Image classification data set "classification" (jshankarc/A-Smartphone-Assistance-for-Blind-Visually-Impaired-using-Deep-Learning on GitHub). Class labels (3): center, left, right.

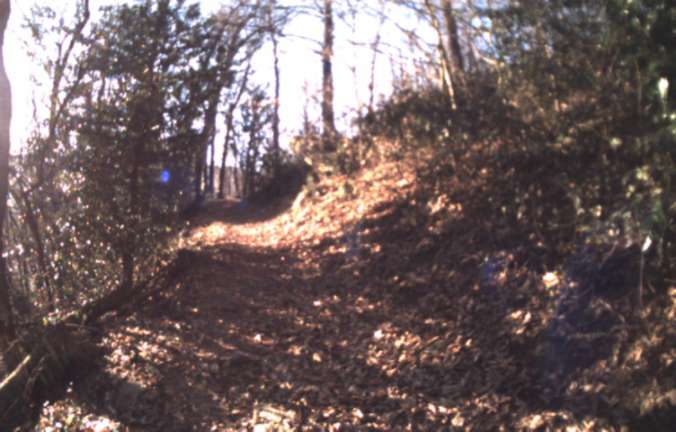
Label: center

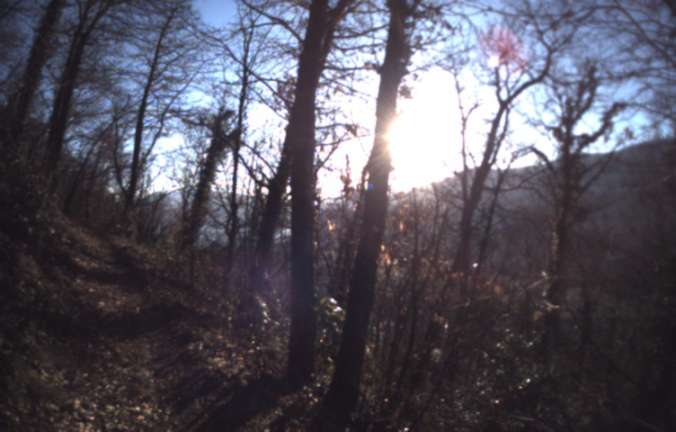
Label: right

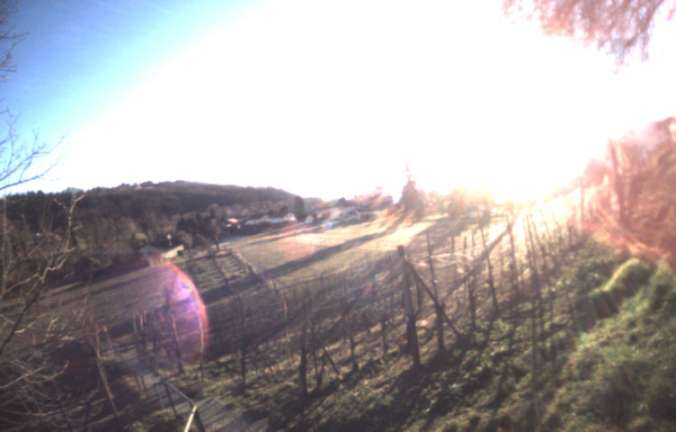
Label: right

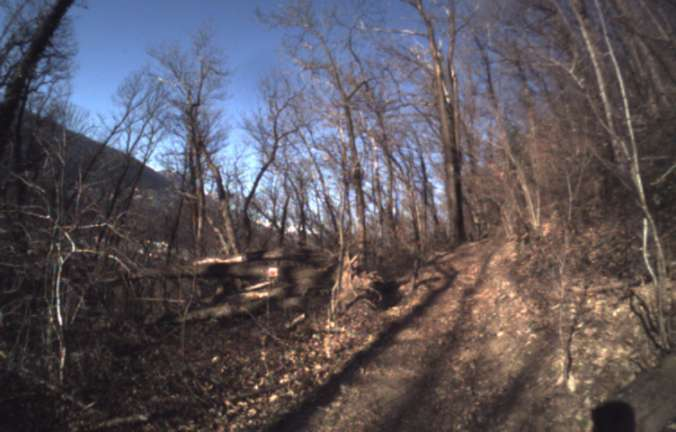
Label: left
